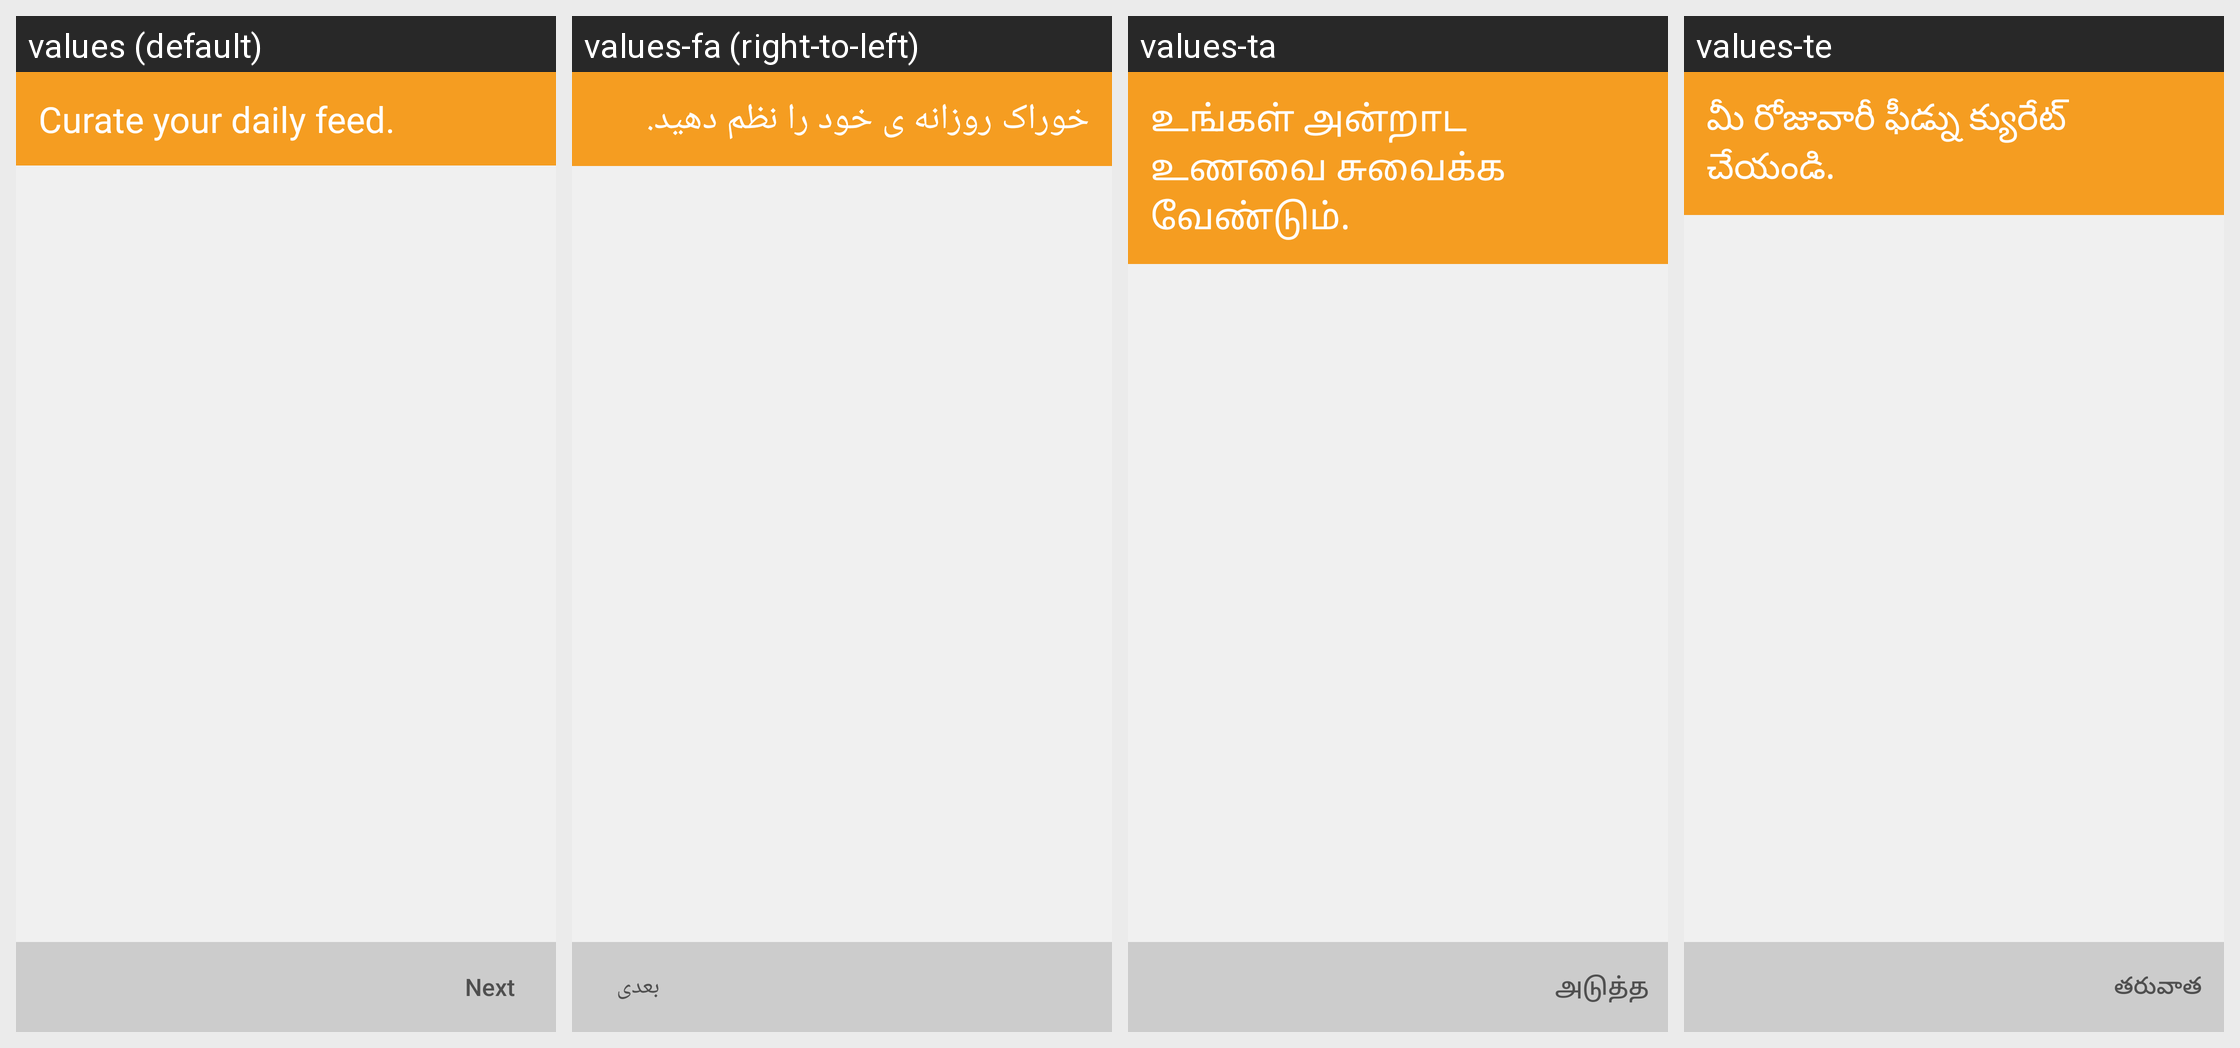

This grid shows one Android layout under several languages. Give, for every string resource on the screen, its name, the default text and each shown locale's text.
Android screen res/layout/onboarding_curate_feeds.xml rendered under 4 locales, left to right: values (default), values-fa (right-to-left), values-ta, values-te. Device: Nexus 5 (rendered at 1080×1920; each locale shown at half size, 540×960, under a caption strip naming it); theme AppTheme.
Other locales in the repository, not shown: values-ar, values-az, values-br, values-de, values-es, values-es-rUS, values-fr, values-hi, values-hu, values-it, values-ja, values-nb-rNO, values-nl, values-pt-rBR, values-ru, values-tr, values-uk, values-zh, values-zh-rTW.
Strings drawn on this screen, with the default value and each locale's value (text and hints the layout hard-codes, and strings that could not be matched under every locale, appear in the picture but are not listed):

onboarding_next
  values: Next
  values-fa: بعدی
  values-ta: அடுத்த
  values-te: తరువాత

onboarding_curate_feeds_title
  values: Curate your daily feed.
  values-fa: خوراک روزانه ی خود را نظم دهید.
  values-ta: உங்கள் அன்றாட உணவை சுவைக்க வேண்டும்.
  values-te: మీ రోజువారీ ఫీడ్ను క్యురేట్ చేయండి.
